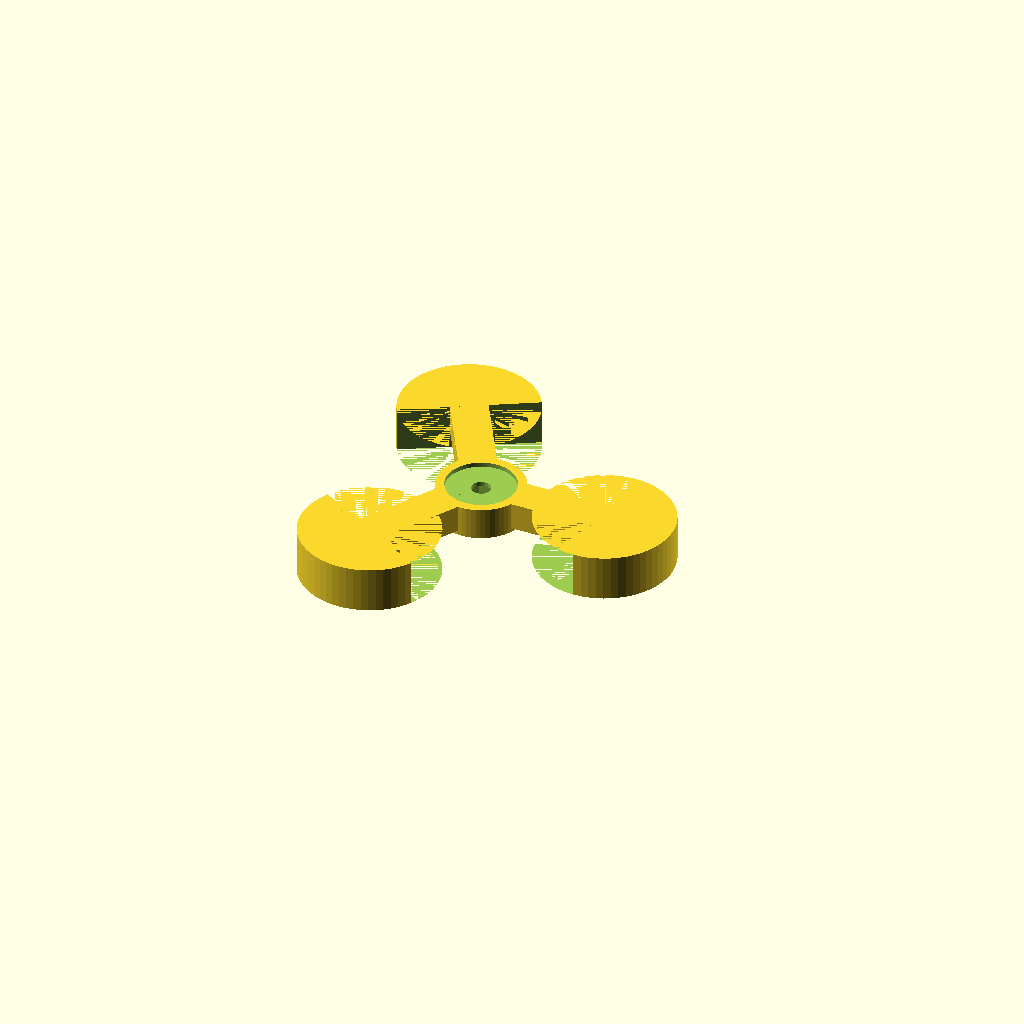
Cell 1: the model at its default parameters.
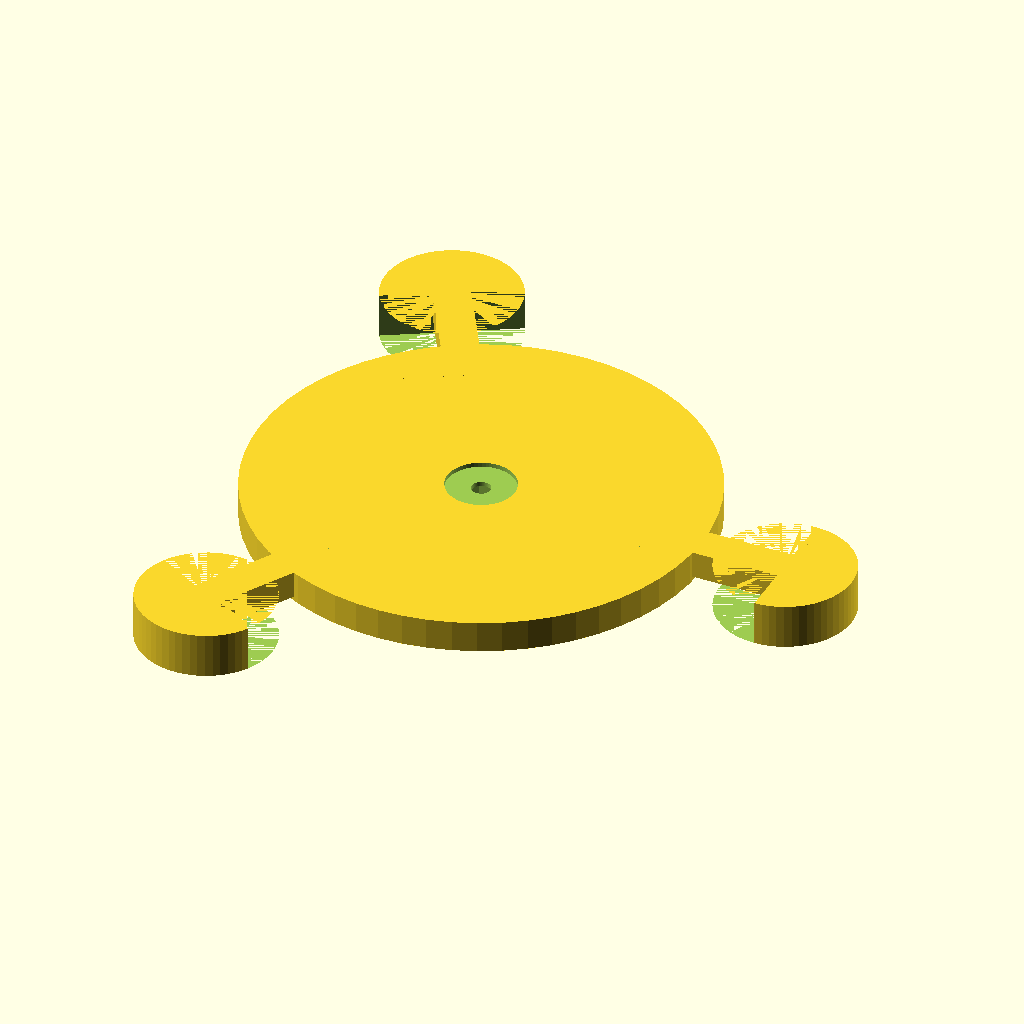
Cell 2: center_diameter = 100 (everything else at default).
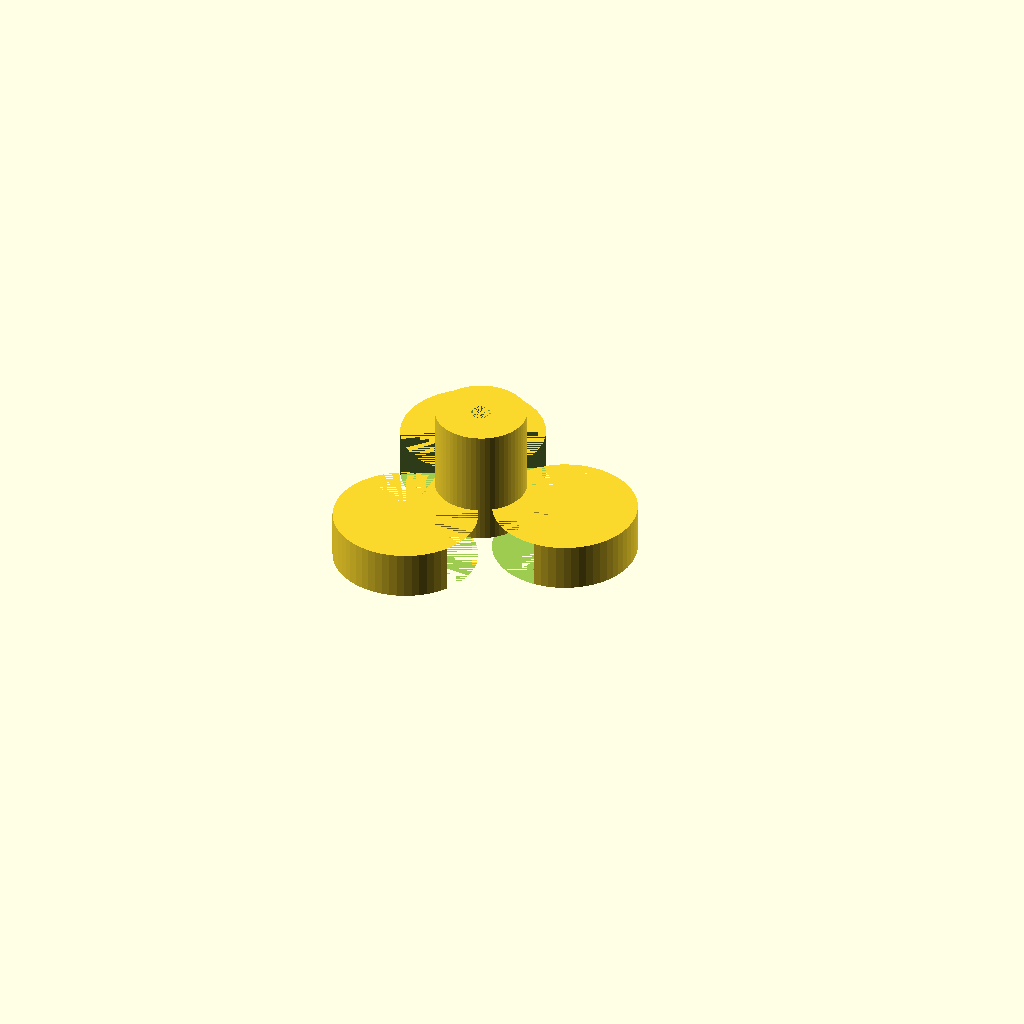
Cell 3 — wall_thickness set to 20, the other parameters unchanged.
All cells are drawn from one camera (rotation 55°, 0°, 25°, orthographic, colour scheme Cornfield), so only the parameter changes between them.
Source of the model, scadFiles/1806599/2820382.scad:


/* [Global] */

// render the light or the filled version

light = 1; //[0:filled,1:light]



/* [Holes] */

// diameter of the washer you want to use

washer_diameter = 15.2; // [0.1:100]



// diameter of the screw hole

hole_diameter = 4.2; // [0.1:100]



// diameter of the nut you want to use

nut_diameter = 8.1; // [0.1:100]



/* [Sizes] */

// diameter of the center

center_diameter = 19; // [1:100]



// thickness of walls in light version

wall_thickness = 2; // [1:20]



/* [Feet] */

// number of feet to render

foot_count=3; // [2:30]



// distance of feet to the center

foot_distance = 20; // [1:5000]



// diameter of feet

foot_diameter = 30; // [1:250]



// thickness of the connectors from center to foot

foot_connector_thickness = 8; // [3:100]



/* [Hidden] */

center_height = 5;

washer_height = 2;

nut_height = 5;

foot_start_offset = ceil(floor(center_diameter/2)-(wall_thickness/2));

foot_inner_diameter = foot_diameter - wall_thickness;

foot_angle = 360/foot_count;



$fn=60;



difference() {

    cylinder(d=center_diameter, h=center_height+wall_thickness);

    if (light == 1) {

        difference() {

            cylinder(d=center_diameter-wall_thickness, h=center_height);

            cylinder(d=nut_diameter+1, h=center_height);

        }

    }

    translate([0, 0, 0]) cylinder(d=nut_diameter, h=nut_height, $fn=6);

    cylinder(d=hole_diameter, h=center_height+wall_thickness, $fn=100);

    translate([0, 0, 6]) cylinder(d=washer_diameter, h=washer_height);

}



module foot() {

    translate([foot_start_offset, -4, 1]) {

        difference() {

            cube([foot_distance, foot_connector_thickness, 6]);

            if (light == 1) {

                translate([0, wall_thickness/2, 0]) cube([foot_distance, foot_connector_thickness-wall_thickness, 4]);

            }

        }

    }



    translate([foot_start_offset+foot_distance, 0, -3]) {

        difference() {

            cylinder(d=foot_diameter, h=10);

            translate([-1*foot_diameter, -1*(foot_diameter/2), 0]) cube([foot_diameter, foot_diameter*2, 10]);

            if (light == 1) {

                union() {

                    difference() {

                        cylinder(d=foot_inner_diameter, h=8);

                        translate([-1*foot_diameter, -1*(foot_diameter/2), 0]) cube([foot_diameter+1, foot_diameter*2, 10]);

                    }

                }

            }

        }

    }

}



for (foot = [0:foot_count]) {

    rotate([0, 0, foot*foot_angle]) foot();

}
Parameter table extracted from the source (name, type, default, range or options):
light: number, default 1, options 0, 1
washer_diameter: number, default 15.2, range 0.1 to 100
hole_diameter: number, default 4.2, range 0.1 to 100
nut_diameter: number, default 8.1, range 0.1 to 100
center_diameter: number, default 19, range 1 to 100
wall_thickness: number, default 2, range 1 to 20
foot_count: number, default 3, range 2 to 30
foot_distance: number, default 20, range 1 to 5000
foot_diameter: number, default 30, range 1 to 250
foot_connector_thickness: number, default 8, range 3 to 100
